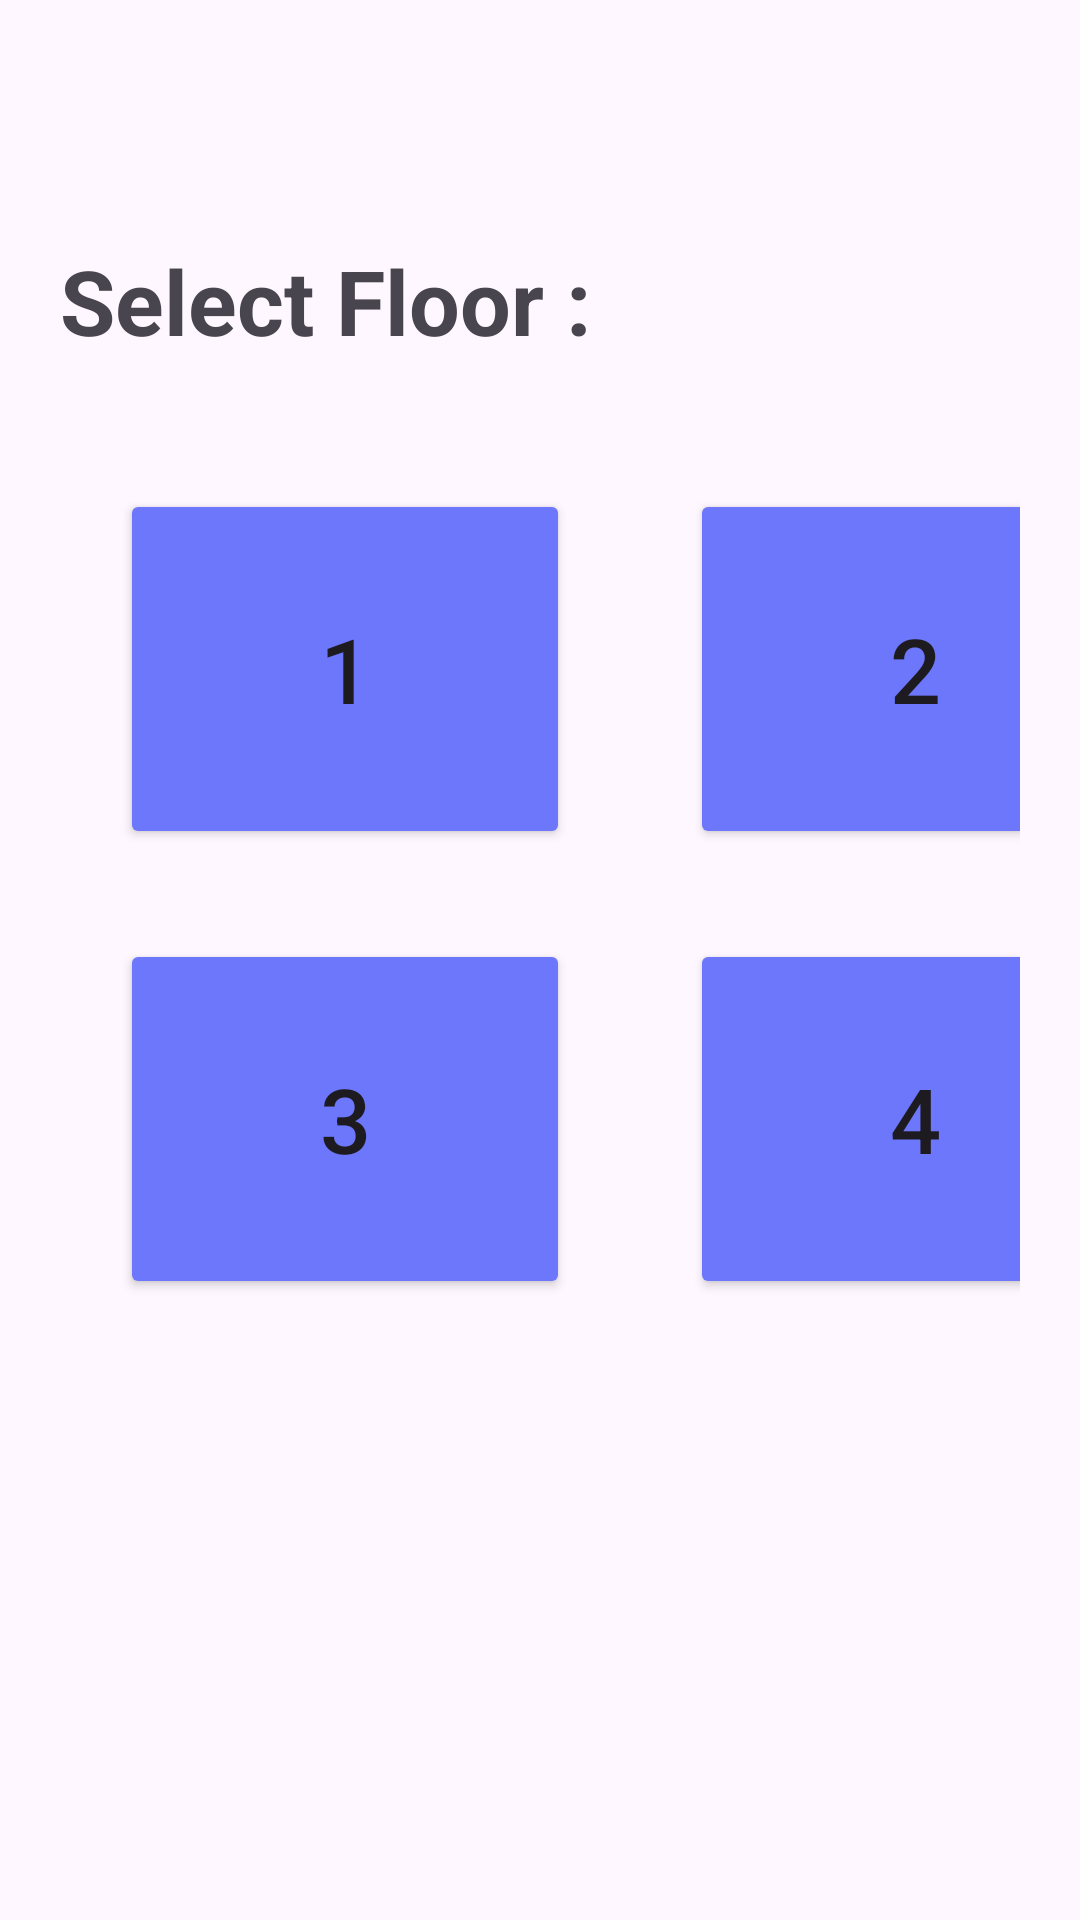

Write the Android layout XML for this screen, with the resource values it uses.
<!-- AndroidManifest.xml: application theme Theme.SomaiyaClassroomBookingApp -->
<!-- res/layout/room_booking_screen_2.xml -->
<?xml version="1.0" encoding="utf-8"?>
<LinearLayout xmlns:android="http://schemas.android.com/apk/res/android"
    android:layout_width="match_parent"
    android:layout_height="match_parent"
    xmlns:tools="http://schemas.android.com/tools"
    android:padding="20dp"
    android:orientation="vertical"
    tools:context=".roomBooking">


    <TextView
        android:id="@+id/buTxt"
        android:layout_width="match_parent"
        android:layout_height="53dp"
        android:layout_marginTop="60dp"
        android:text="Select Floor :"
        android:textSize="30sp"
        android:textStyle="bold" />

    <LinearLayout
        android:layout_width="match_parent"
        android:layout_height="wrap_content"
        android:orientation="horizontal"
        android:layout_marginTop="30dp">

        <Button
            android:id="@+id/c_one_Btn"
            android:layout_width="150dp"
            android:layout_height="120dp"
            android:layout_marginLeft="20dp"
            android:text="1"
            android:textSize="30sp"
            android:backgroundTint="#6D77FB"/>

        <Button
            android:id="@+id/c_two_Btn"
            android:layout_width="150dp"
            android:layout_height="120dp"
            android:layout_marginLeft="40dp"
            android:text="2"
            android:textSize="30sp"
            android:backgroundTint="#6D77FB"/>

    </LinearLayout>

    <LinearLayout
        android:layout_width="match_parent"
        android:layout_height="wrap_content"
        android:orientation="horizontal"
        android:layout_marginTop="30dp">

        <Button
            android:id="@+id/c_three_Btn"
            android:layout_width="150dp"
            android:layout_height="120dp"
            android:layout_marginLeft="20dp"
            android:text="3"
            android:textSize="30sp"
            android:backgroundTint="#6D77FB"/>

        <Button
            android:id="@+id/c_four_Btn"
            android:layout_width="150dp"
            android:layout_height="120dp"
            android:layout_marginLeft="40dp"
            android:text="4"
            android:textSize="30sp"
            android:backgroundTint="#6D77FB"/>

    </LinearLayout>

</LinearLayout>
<!-- resources referenced by this layout -->
<resources>
  <style name="Theme.SomaiyaClassroomBookingApp" parent="Base.Theme.SomaiyaClassroomBookingApp" />
  <style name="Base.Theme.SomaiyaClassroomBookingApp" parent="Theme.Material3.DayNight.NoActionBar">
          
          
      </style>
</resources>
